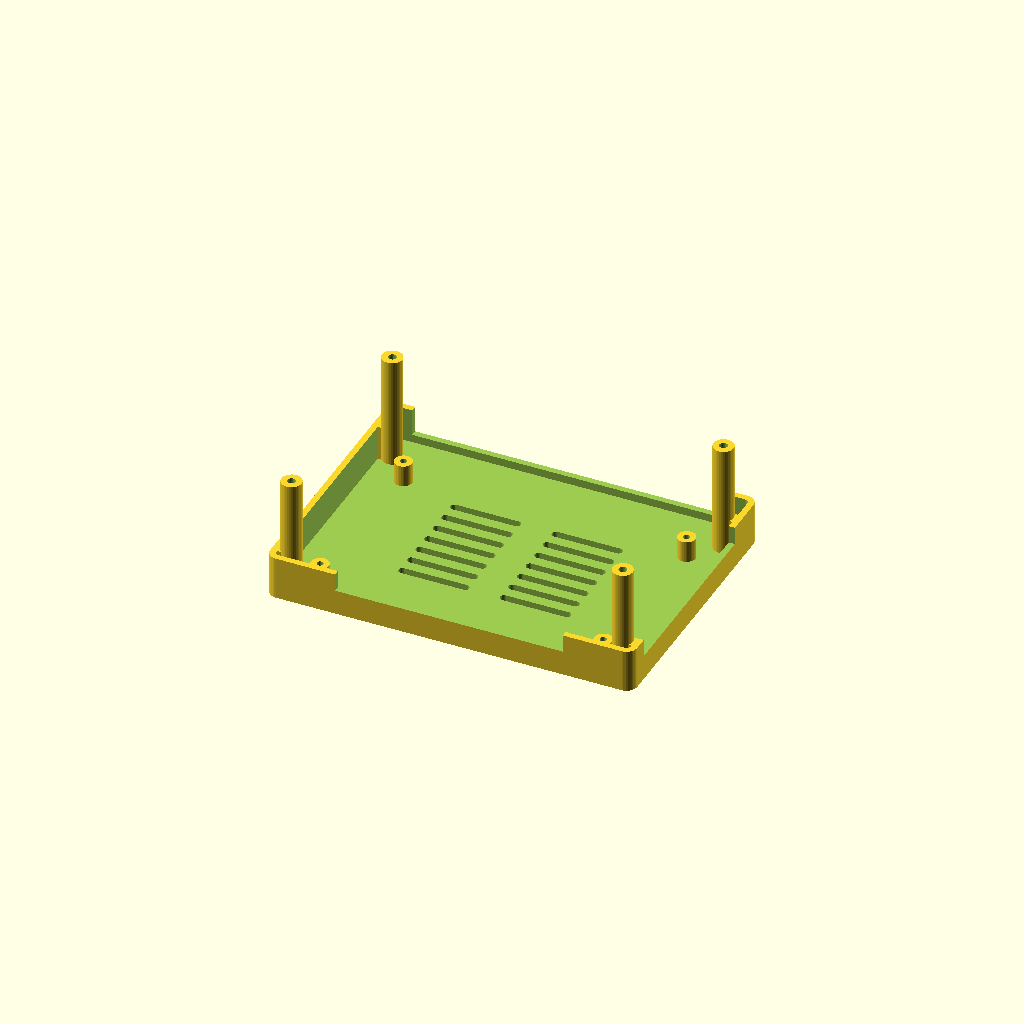
Cell 1 — every parameter at its default value.
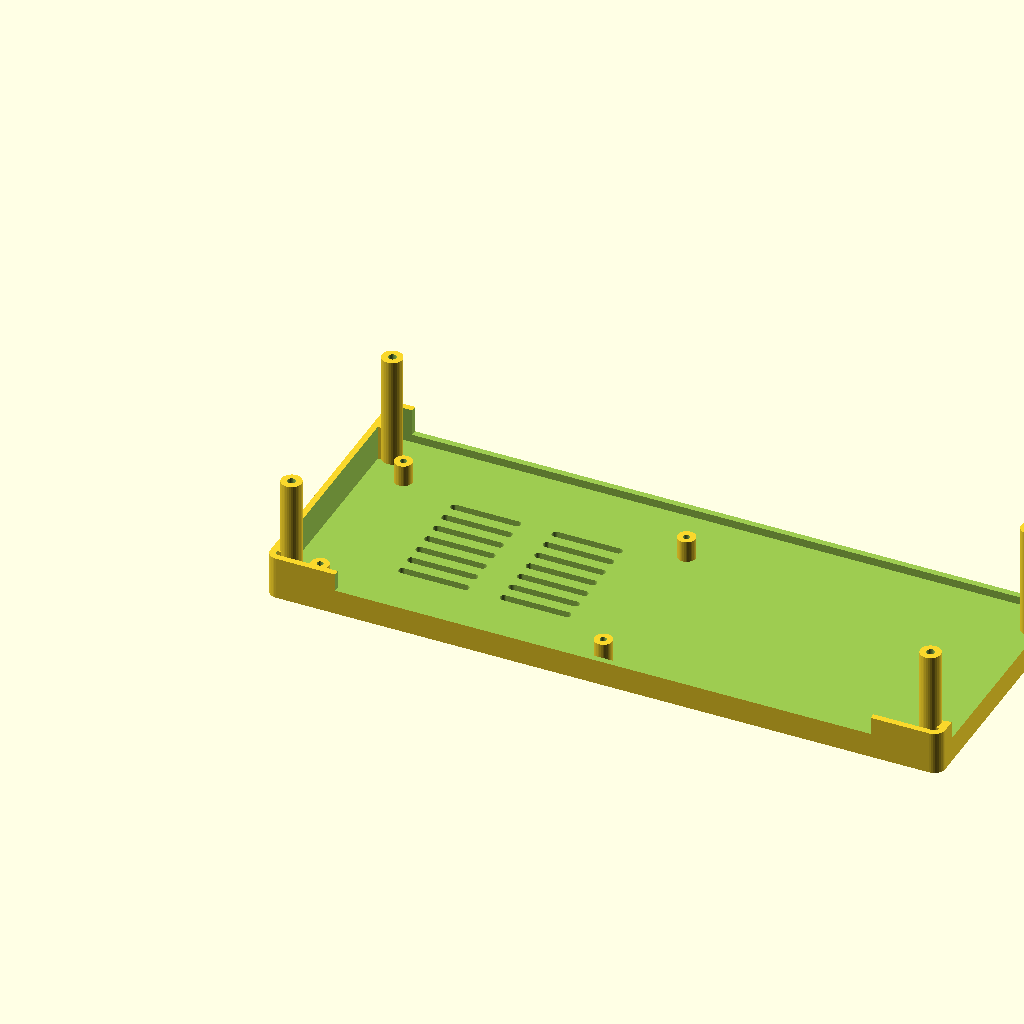
Cell 2: the same model with board_width = 200.
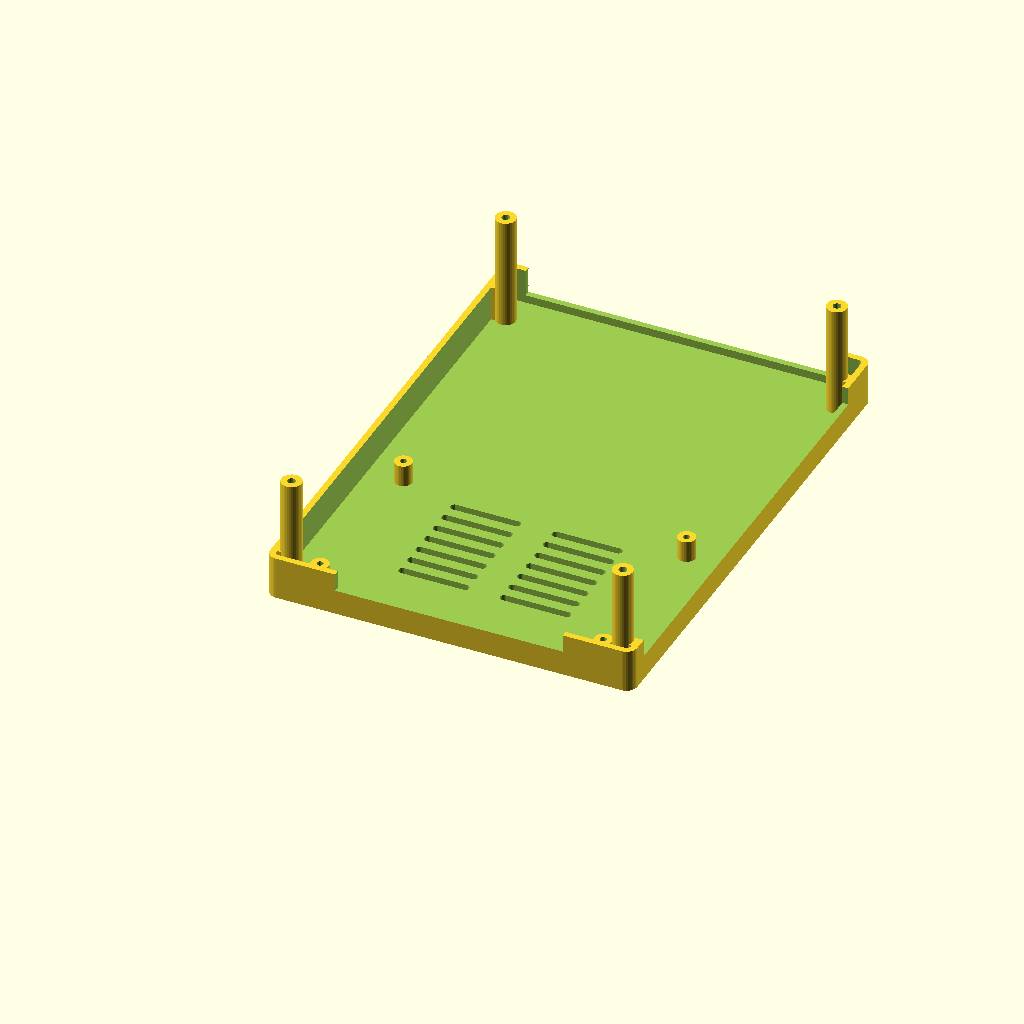
Cell 3: the same model with board_depth = 158.
All cells are drawn from one camera (rotation 55°, 0°, 25°, orthographic, colour scheme Cornfield), so only the parameter changes between them.
Source of the model, Astra-Machina-SL1680.scad:
// Astra Machina Foundation Series SL1680, komplettes Board mit Core-Modul.
// Alle Maße in mm. Der Gehäuseboden ersetzt den serienmäßigen Trägerrahmen.
// Referenzen: SL1680 User Guide (I/O-Ansichten, Rev A), SL2600 User Guide
// (100 × 79 mm für die gemeinsame SL16X0-I/O-Platine). Das Lochraster
// wurde an einem SL1680-Kit mit der Schablone abgeglichen.

/* [Ausgabe] */
part = "base"; // [base:Boden, base_antenna:Boden mit Antennentaschen, base_wifi:Boden mit WLAN-Zugang, wifi_hatch:WLAN-Klappe, lid:Deckel, lid_gpio:Deckel mit GPIO-Öffnung, lid_camera_closed:Deckel mit geschlossener Kameraseite, lid_gpio_camera_closed:GPIO-Deckel mit geschlossener Kameraseite, fit:Lochschablone, assembly:Montageansicht]

/* [Platine] */
board_width = 100;
board_depth = 79;
board_thickness = 1.6;
// Koordinaten ab linker hinterer PCB-Ecke. USB/RJ45/HDMI an der Kante Y=79.
board_hole_left = 4;
board_hole_right = 96;
board_hole_rear = 4;
board_hole_front = 62;
board_standoff = 7;
board_screw_pilot = 2.15; // M2,5 direkt in Kunststoff

/* [Gehäuse] */
space_above_pcb = 27.8;
side_clearance = 7.6;
rear_clearance = 3;
front_clearance = 2;
wall = 2;
floor_thickness = 2.6;
lid_thickness = 2.4;
lid_screw_pilot = 2.65; // M3 direkt in Kunststoff

/* [GPIO-Öffnung] */
// J32 liegt bei X ≈ 4 mm und läuft in Y-Richtung. Die Öffnung liegt
// mittig über der Leiste. Koordinaten relativ zur I/O-Platine.
gpio_opening_x = -2;
gpio_opening_y = 4;
gpio_opening_width = 12;
gpio_opening_length = 63.8;

/* [Antennentaschen] */
antenna_pocket_length = 52;
antenna_pocket_width = 12;
antenna_pocket_depth = 3.5;

/* [Anschlussöffnungen] */
// Höhe der oberen Kante, gemessen von der Unterseite des Gehäuses.
front_otg_top = 19.5;
front_usb_ethernet_top = 29.5;
front_hdmi_power_top = 21.5;
rear_sd_top = 25;

/* [WLAN-Klappe] */
// J17 aus der Unterseitenzeichnung, in Platinenkoordinaten gespiegelt.
wifi_hatch_center_x = 45.5;
wifi_hatch_center_y = 25.5;
wifi_hatch_width = 58;
wifi_hatch_depth = 39;
wifi_hatch_clearance = 0.25;

/* [Hidden] */
$fn = 36;
eps = 0.02;
corner_radius = 3.5;
rim_height = 14;
board_z = floor_thickness + board_standoff;
ceiling = board_z + board_thickness + space_above_pcb;
lid_top = ceiling + lid_thickness;

x_min = -side_clearance - wall;
x_max = board_width + side_clearance + wall;
y_min = -rear_clearance - wall;
y_max = board_depth + front_clearance + wall;

antenna_lip = 2;
antenna_floor_z = max(wall, floor_thickness - 0.8);
antenna_top = antenna_floor_z + antenna_pocket_depth;
antenna_pocket_y = (board_hole_rear + board_hole_front - antenna_pocket_length) / 2;
antenna_pockets_x = [x_min + wall, x_max - wall - antenna_pocket_width];

board_holes = [for (x = [board_hole_left, board_hole_right],
                    y = [board_hole_rear, board_hole_front]) [x, y]];
lid_post_diameter = 6.6;
lid_post_rear_gap = 0.5;
lid_holes = [for (x = [-side_clearance / 2, board_width + side_clearance / 2],
                  y = [-rear_clearance + lid_post_diameter / 2 + lid_post_rear_gap,
                       board_depth - 8]) [x, y]];

wifi_x0 = wifi_hatch_center_x - wifi_hatch_width / 2;
wifi_x1 = wifi_hatch_center_x + wifi_hatch_width / 2;
wifi_y0 = wifi_hatch_center_y - wifi_hatch_depth / 2;
wifi_y1 = wifi_hatch_center_y + wifi_hatch_depth / 2;
wifi_ear = 7.1;
wifi_ear_half_depth = 5.75;
wifi_hatch_rectangles = [[wifi_x0, wifi_y0, wifi_x1, wifi_y1],
    [wifi_x0 - wifi_ear, wifi_hatch_center_y - wifi_ear_half_depth,
     wifi_x0 + 9, wifi_hatch_center_y + wifi_ear_half_depth],
    [wifi_x1 - 9, wifi_hatch_center_y - wifi_ear_half_depth,
     wifi_x1 + wifi_ear, wifi_hatch_center_y + wifi_ear_half_depth]];
wifi_hatch_screw_x = [wifi_x0 - 1.7, wifi_x1 + 1.7];

module rounded_outline(x0, y0, x1, y1, r) {
    hull() {
        for (x = [x0 + r, x1 - r], y = [y0 + r, y1 - r])
            translate([x, y]) circle(r = r);
    }
}

module case_outline() {
    rounded_outline(x_min, y_min, x_max, y_max, corner_radius);
}

module shell(bottom, top, inner_bottom) {
    difference() {
        translate([0, 0, bottom]) linear_extrude(top - bottom) case_outline();
        translate([0, 0, inner_bottom]) linear_extrude(top - bottom + 2 * eps)
            offset(delta = -wall) case_outline();
    }
}

module upright_lid_shell() {
    // Deckel in Montageposition. Die Innenaussparung beginnt an der Fuge.
    difference() {
        translate([0, 0, rim_height]) linear_extrude(lid_top - rim_height) case_outline();
        translate([0, 0, rim_height - eps])
            linear_extrude(ceiling - rim_height + eps)
                offset(delta = -wall) case_outline();
    }
}

module opening(x0, y0, z0, x1, y1, z1) {
    translate([x0, y0, z0]) cube([x1 - x0, y1 - y0, z1 - z0]);
}

module front_port_opening() {
    // Flache Enden für USB-C und HDMI. Im mittleren Bereich bleiben
    // RJ45 und beide USB-A-Doppelbuchsen frei.
    front_port_bottom = 5.2;
    tall_start = 11;
    tall_end = board_width - 30.5;
    transition = 2;
    translate([0, y_max + eps, 0]) rotate([90, 0, 0])
        linear_extrude(y_max - board_depth + 0.2 + eps)
            polygon([[-2, front_port_bottom],
                     [board_width + 2, front_port_bottom],
                     [board_width + 2, front_hdmi_power_top],
                     [tall_end + transition, front_hdmi_power_top],
                     [tall_end, front_usb_ethernet_top],
                     [tall_start, front_usb_ethernet_top],
                     [tall_start - transition, front_otg_top],
                     [-2, front_otg_top]]);
}

module port_openings(camera_side_open = true) {
    front_port_opening();
    // Hinten: microSD und Platz zum Greifen unter das Core-Modul.
    opening(13, y_min - eps, 8.2, board_width - 13, 0.2, rear_sd_top);
    // Rechts: Micro-HDMI-Eingang, MIPI-CSI und Zugang zu den Tastern.
    if (camera_side_open)
        opening(board_width - 0.2, 3.0, 8.2, x_max + eps, board_depth - 12.5, 30);
}

module slot(x0, x1, y, z, width, depth) {
    translate([0, 0, z]) linear_extrude(depth)
        hull() {
            translate([x0 + width / 2, y]) circle(d = width);
            translate([x1 - width / 2, y]) circle(d = width);
        }
}

module board_standoffs(start_z) {
    for (p = board_holes)
        translate([p.x, p.y, start_z - eps]) cylinder(h = board_standoff + eps, d = 5.8);
}

module board_screw_holes(top_z) {
    for (p = board_holes)
        translate([p.x, p.y, top_z - 6]) cylinder(h = 6 + eps, d = board_screw_pilot);
}

module antenna_pocket_rims() {
    // Die Einfassungen sind mit der vorhandenen Seitenwand verbunden.
    for (x = antenna_pockets_x)
        opening(x - antenna_lip, antenna_pocket_y - antenna_lip, floor_thickness - eps,
                x + antenna_pocket_width + antenna_lip,
                antenna_pocket_y + antenna_pocket_length + antenna_lip, antenna_top);
}

module antenna_pocket_cuts() {
    for (side = [0, 1]) {
        x = antenna_pockets_x[side];
        y_end = antenna_pocket_y + antenna_pocket_length;
        opening(x, antenna_pocket_y, antenna_floor_z,
                x + antenna_pocket_width, y_end, antenna_top + eps);

        // Offener Kabelauslass zur M.2-Karte, mit Spiel für versetzte Lötpunkte.
        channel_x0 = side == 0 ? x + antenna_pocket_width - 2 : x - antenna_lip - 0.8;
        channel_x1 = side == 0 ? x + antenna_pocket_width + antenna_lip + 0.8 : x + 2;
        opening(channel_x0, antenna_pocket_y + 8, antenna_floor_z,
                channel_x1, y_end - 8, antenna_top + eps);
    }
}

module lid_post(p) {
    start_z = floor_thickness - eps;
    translate([p.x, p.y, start_z])
        cylinder(h = ceiling - start_z, d = lid_post_diameter);

    // Die Verstärkung verbindet den Dom unterhalb der Deckelfuge mit der Wand.
    side_wall_x = p.x < 0 ? x_min + wall : x_max - wall;
    opening(min(p.x, side_wall_x) - eps, p.y - 2, start_z,
            max(p.x, side_wall_x) + eps, p.y + 2, rim_height);
}

module wifi_hatch_outline(rect, inset) {
    offset(delta = -inset)
        rounded_outline(rect[0], rect[1], rect[2], rect[3], 2);
}

module wifi_hatch_profile(inset = 0, extra = 0) {
    // Konische Auflage. Jede der beiden Schraublaschen bleibt mit der
    // mittleren Fläche verbunden, auch am schmaleren oberen Rand.
    for (rect = wifi_hatch_rectangles)
        hull() {
            translate([0, 0, -extra]) linear_extrude(eps)
                wifi_hatch_outline(rect, inset);
            translate([0, 0, floor_thickness + extra - eps]) linear_extrude(eps)
                wifi_hatch_outline(rect, inset + floor_thickness);
        }
}

module wifi_hatch_posts() {
    for (x = wifi_hatch_screw_x)
        translate([x, wifi_hatch_center_y, floor_thickness - eps])
            cylinder(h = 4.2 + eps, d = 8.5);
}

module wifi_hatch_cuts() {
    wifi_hatch_profile(extra = eps);
    for (x = wifi_hatch_screw_x)
        translate([x, wifi_hatch_center_y, floor_thickness - eps])
            cylinder(h = 3.8 + eps, d = lid_screw_pilot);
}

module wifi_hatch() {
    difference() {
        wifi_hatch_profile(inset = wifi_hatch_clearance);
        for (x = wifi_hatch_screw_x) {
            translate([x, wifi_hatch_center_y, -eps])
                cylinder(h = floor_thickness + 2 * eps, d = 3.4);
            translate([x, wifi_hatch_center_y, -eps])
                cylinder(h = 1.4 + eps, d1 = 6.2, d2 = 3.4);
        }
        // Griffmulde an der Vorderkante, mit Abstand zum WLAN-Modul.
        translate([wifi_hatch_center_x, wifi_y1, -eps])
            cylinder(h = floor_thickness + 2 * eps, d = 7);
    }
}

module floor_vents(with_wifi_hatch) {
    vent_start = with_wifi_hatch ? 50 : 20;
    extension = with_wifi_hatch ? 12 : 0;
    right_edge = 78 + extension;
    for (y = [vent_start:6:56]) {
        slot(22 - extension, 45, y, -eps, 2.6, floor_thickness + 2 * eps);
        slot(55, right_edge, y, -eps, 2.6, floor_thickness + 2 * eps);
    }
    if (with_wifi_hatch)
        for (y = [15:7:43])
            slot(83, right_edge, y, -eps, 2.6, floor_thickness + 2 * eps);
}

module base(with_antennas = false, with_wifi_hatch = false) {
    difference() {
        union() {
            shell(0, rim_height, floor_thickness);
            if (with_antennas)
                antenna_pocket_rims();
            if (with_wifi_hatch)
                wifi_hatch_posts();
            board_standoffs(floor_thickness);
            for (p = lid_holes)
                lid_post(p);
        }
        port_openings();
        if (with_antennas)
            antenna_pocket_cuts();
        if (with_wifi_hatch)
            wifi_hatch_cuts();
        board_screw_holes(board_z);
        for (p = lid_holes)
            translate([p.x, p.y, ceiling - 9]) cylinder(h = 9 + eps, d = lid_screw_pilot);
        floor_vents(with_wifi_hatch);
    }
}

module lid(gpio_open = false, camera_side_open = true) {
    left_vent_start = gpio_open ? max(13, gpio_opening_x + gpio_opening_width + 3) : 13;
    difference() {
        upright_lid_shell();
        port_openings(camera_side_open = camera_side_open);
        for (p = lid_holes)
            translate([p.x, p.y, ceiling - eps]) cylinder(h = lid_thickness + 2 * eps, d = 3.4);
        if (gpio_open)
            translate([0, 0, ceiling - eps]) linear_extrude(lid_thickness + 2 * eps)
                rounded_outline(gpio_opening_x, gpio_opening_y,
                                gpio_opening_x + gpio_opening_width,
                                gpio_opening_y + gpio_opening_length, 1.5);
        // Schlitze im Dach und an der GPIO-Seite für Luftaustausch.
        for (y = [14:5:64]) {
            slot(left_vent_start, 47, y, ceiling - eps, 2.8, lid_thickness + 2 * eps);
            slot(53, 87, y, ceiling - eps, 2.8, lid_thickness + 2 * eps);
        }
        for (y = [14:8:62])
            opening(x_min - eps, y, rim_height - eps, x_min + wall + eps, y + 4, rim_height + 8);
    }
}

module fit_template() {
    jig_floor = 1.6;
    jig_rail = 6.4;
    difference() {
        union() {
            for (y = [board_hole_rear, board_hole_front])
                translate([board_hole_left - jig_rail / 2, y - jig_rail / 2, 0])
                    cube([board_hole_right - board_hole_left + jig_rail, jig_rail, jig_floor]);
            for (x = [board_hole_left, board_hole_right])
                translate([x - jig_rail / 2, board_hole_rear, 0])
                    cube([jig_rail, board_hole_front - board_hole_rear, jig_floor]);
            board_standoffs(jig_floor);
        }
        board_screw_holes(jig_floor + board_standoff);
    }
}

if (part == "base" || part == "base_antenna" || part == "base_wifi")
    translate([-x_min, -y_min, 0])
        base(with_antennas = part != "base", with_wifi_hatch = part == "base_wifi");
else if (part == "wifi_hatch")
    translate([-wifi_x0 + wifi_ear, -wifi_y0, 0]) wifi_hatch();
else if (part == "lid" || part == "lid_gpio" ||
         part == "lid_camera_closed" || part == "lid_gpio_camera_closed")
    // Drehung um die Längsachse, wie beim Aufsetzen des gedruckten Deckels.
    translate([x_max, -y_min, lid_top]) rotate([0, 180, 0])
        lid(gpio_open = part == "lid_gpio" || part == "lid_gpio_camera_closed",
            camera_side_open = part == "lid" || part == "lid_gpio");
else if (part == "fit")
    fit_template();
else if (part == "assembly") {
    color("#26323e") base();
    color("#86aabf") lid();
} else
    assert(false, str("Unbekanntes Druckteil: ", part));
Customizer parameters (derived from the source; name, type, default, range or options):
part: string, default "base", options "base", "base_antenna", "base_wifi", "wifi_hatch", "lid", "lid_gpio", "lid_camera_closed", "lid_gpio_camera_closed", "fit", "assembly"
board_width: number, default 100
board_depth: number, default 79
board_thickness: number, default 1.6
board_hole_left: number, default 4
board_hole_right: number, default 96
board_hole_rear: number, default 4
board_hole_front: number, default 62
board_standoff: number, default 7
board_screw_pilot: number, default 2.15
space_above_pcb: number, default 27.8
side_clearance: number, default 7.6
rear_clearance: number, default 3
front_clearance: number, default 2
wall: number, default 2
floor_thickness: number, default 2.6
lid_thickness: number, default 2.4
lid_screw_pilot: number, default 2.65
gpio_opening_x: number, default -2
gpio_opening_y: number, default 4
gpio_opening_width: number, default 12
gpio_opening_length: number, default 63.8
antenna_pocket_length: number, default 52
antenna_pocket_width: number, default 12
antenna_pocket_depth: number, default 3.5
front_otg_top: number, default 19.5
front_usb_ethernet_top: number, default 29.5
front_hdmi_power_top: number, default 21.5
rear_sd_top: number, default 25
wifi_hatch_center_x: number, default 45.5
wifi_hatch_center_y: number, default 25.5
wifi_hatch_width: number, default 58
wifi_hatch_depth: number, default 39
wifi_hatch_clearance: number, default 0.25
